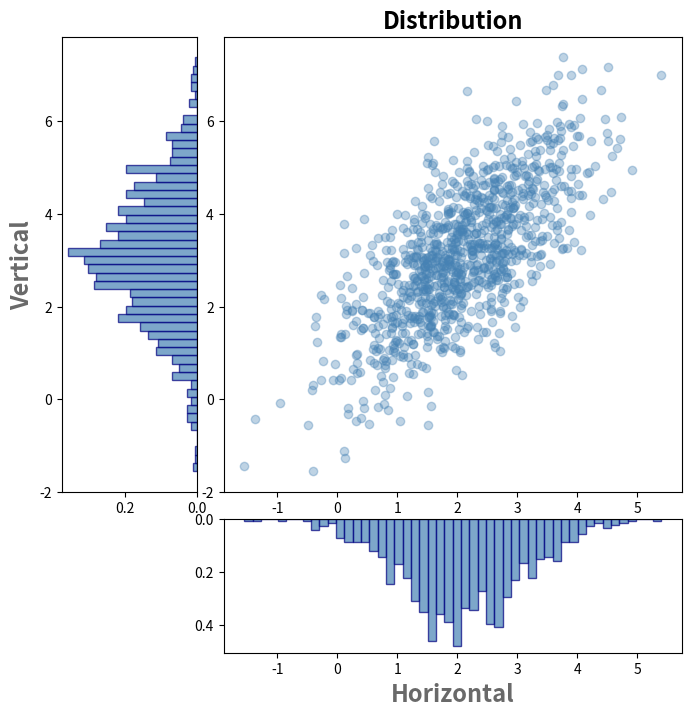

The matplotlib source for this figure:
from typing import Any

import matplotlib.pyplot as plt
import numpy as np


class ShapeMismatchError(Exception):
    pass


def visualize_diagrams(
    abscissa: np.ndarray,
    ordinates: np.ndarray,
    diagram_type: Any,
) -> None:
    if abscissa.shape != ordinates.shape:
        raise ShapeMismatchError

    valid_types = {"hist", "violin", "box"}
    if diagram_type not in valid_types:
        raise ValueError

    fig = plt.figure(figsize=(8, 8))
    grid = plt.GridSpec(4, 4, wspace=0.2, hspace=0.2)

    ax_scat = fig.add_subplot(grid[:-1, 1:])
    ax_v = fig.add_subplot(grid[:-1, 0], sharey=ax_scat)
    ax_h = fig.add_subplot(grid[-1, 1:], sharex=ax_scat)

    ax_scat.scatter(abscissa, ordinates, color="steelblue", alpha=0.35)
    ax_scat.set_title("Distribution", fontsize=17, fontweight="bold", c="black")

    if diagram_type == "hist":
        hist_params = {
            "bins": 50,
            "color": "steelblue",
            "edgecolor": "navy",
            "alpha": 0.7,
            "density": True,
        }
        ax_h.hist(abscissa, **hist_params)
        ax_v.hist(ordinates, orientation="horizontal", **hist_params)
        ax_h.invert_yaxis()
        ax_v.invert_xaxis()

    elif diagram_type == "violin":

        def set_violin(axis, data, vertical):
            parts = axis.violinplot(data, vert=vertical, showmedians=True)
            for body in parts["bodies"]:
                body.set_facecolor("steelblue")
                body.set_edgecolor("lightsteelblue")
            for part in parts:
                if part == "bodies":
                    continue
                parts[part].set_edgecolor("steelblue")

        set_violin(ax_h, ordinates, vertical=False)
        set_violin(ax_v, abscissa, vertical=True)

    elif diagram_type == "box":
        box_props = {"facecolor": "steelblue", "alpha": 0.7}
        box_params = {"patch_artist": True, "boxprops": box_props}
        ax_v.boxplot(abscissa, vert=True, **box_params)
        ax_h.boxplot(ordinates, vert=False, **box_params)

    ax_v.set_ylabel("Vertical", fontsize=17, fontweight="bold", c="dimgray")
    ax_h.set_xlabel("Horizontal", fontsize=17, fontweight="bold", c="dimgray")


if __name__ == "__main__":
    mean = [2, 3]
    cov = [[1, 1], [1, 2]]
    space = 0.2

    abscissa, ordinates = np.random.multivariate_normal(mean, cov, size=1000).T

    visualize_diagrams(abscissa, ordinates, "hist")
    plt.show()
